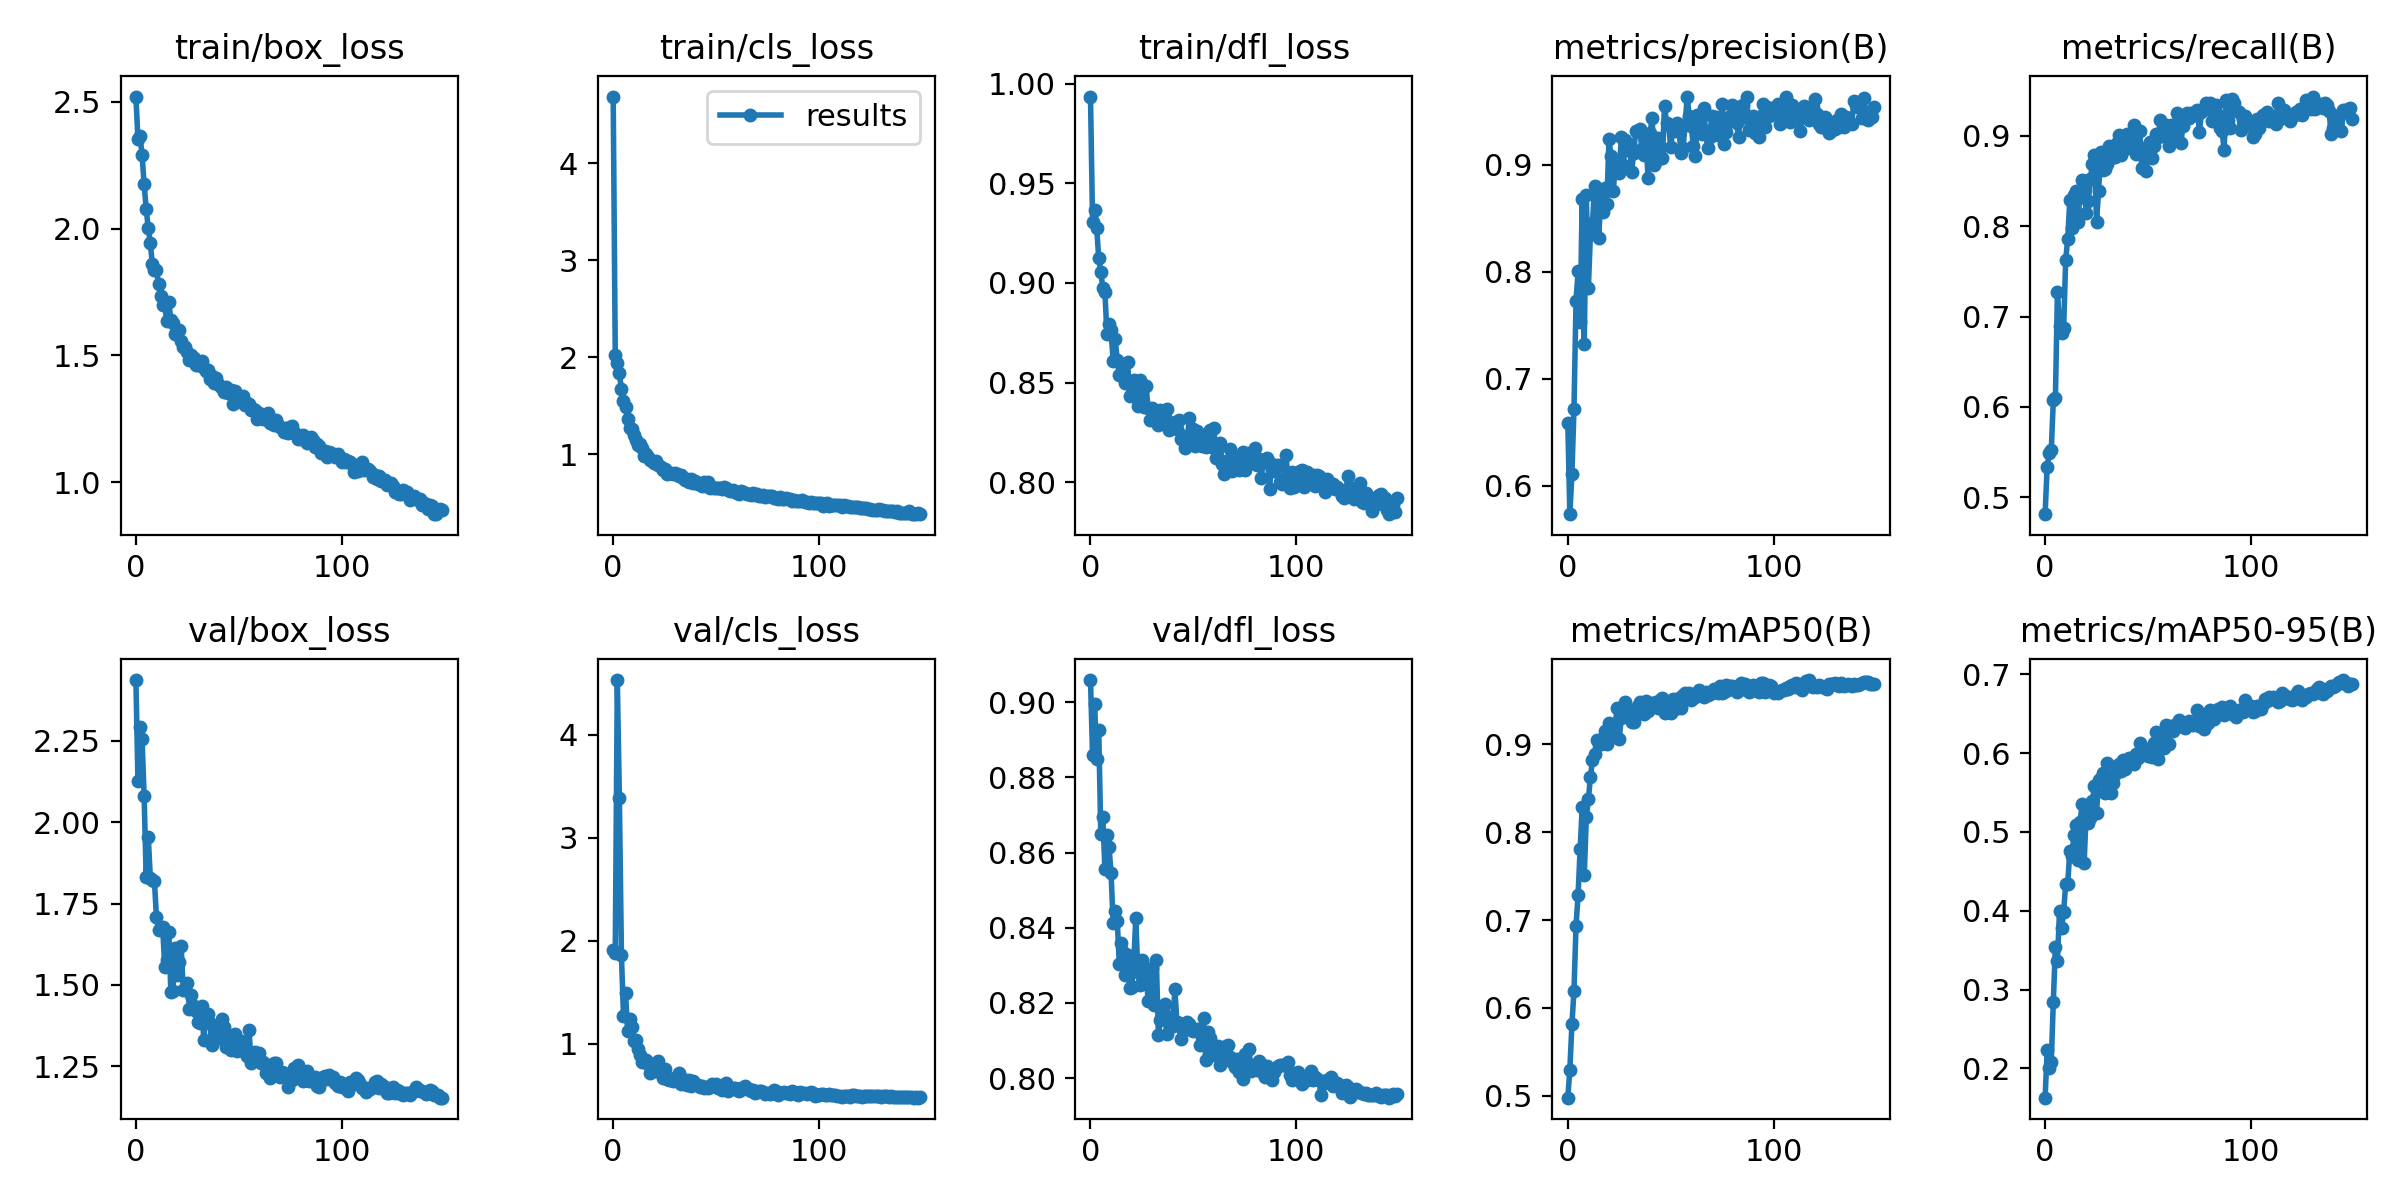

Data behind this chart, as committed beside it:
epoch, train/box_loss, train/cls_loss, train/dfl_loss, metrics/precision(B), metrics/recall(B), metrics/mAP50(B), metrics/mAP50-95(B), val/box_loss, val/cls_loss, val/dfl_loss, lr/pg0, lr/pg1, lr/pg2
0, 2.521, 4.686, 0.9936, 0.6589, 0.4813, 0.4979, 0.1629, 2.436, 1.911, 0.9059, 0.07014, 0.003318, 0.003318
1, 2.354, 2.022, 0.9307, 0.5732, 0.5337, 0.5298, 0.223, 2.125, 1.885, 0.8861, 0.0401, 0.006607, 0.006607
2, 2.365, 1.937, 0.9367, 0.611, 0.5488, 0.5812, 0.201, 2.29, 4.531, 0.8995, 0.01001, 0.009853, 0.009853
3, 2.29, 1.833, 0.9278, 0.6713, 0.5522, 0.6196, 0.2082, 2.255, 3.389, 0.8849, 0.009802, 0.009802, 0.009802
4, 2.176, 1.67, 0.9126, 0.7729, 0.6074, 0.6936, 0.2848, 2.079, 1.859, 0.8925, 0.009802, 0.009802, 0.009802
5, 2.078, 1.551, 0.9054, 0.8004, 0.6094, 0.7285, 0.3544, 1.832, 1.275, 0.865, 0.009736, 0.009736, 0.009736
6, 2.002, 1.485, 0.8976, 0.7531, 0.7273, 0.7813, 0.3358, 1.956, 1.495, 0.8695, 0.00967, 0.00967, 0.00967
7, 1.944, 1.369, 0.8955, 0.8685, 0.6892, 0.8282, 0.4003, 1.83, 1.127, 0.8556, 0.009604, 0.009604, 0.009604
8, 1.859, 1.276, 0.8742, 0.7324, 0.682, 0.7515, 0.3779, 1.821, 1.244, 0.8648, 0.009538, 0.009538, 0.009538
9, 1.837, 1.264, 0.8792, 0.8718, 0.6869, 0.8167, 0.3978, 1.819, 1.165, 0.8614, 0.009472, 0.009472, 0.009472
10, 1.839, 1.202, 0.8762, 0.7851, 0.7625, 0.8376, 0.434, 1.707, 1.025, 0.8547, 0.009406, 0.009406, 0.009406
11, 1.781, 1.146, 0.8609, 0.8354, 0.7862, 0.8625, 0.4339, 1.669, 1.036, 0.8412, 0.00934, 0.00934, 0.00934
12, 1.736, 1.101, 0.8718, 0.8454, 0.8287, 0.8824, 0.4757, 1.673, 0.9492, 0.8446, 0.009274, 0.009274, 0.009274
13, 1.699, 1.103, 0.8614, 0.8803, 0.798, 0.8885, 0.4699, 1.679, 0.8924, 0.8419, 0.009208, 0.009208, 0.009208
14, 1.701, 1.064, 0.854, 0.8763, 0.835, 0.9044, 0.4956, 1.557, 0.8247, 0.8304, 0.009142, 0.009142, 0.009142
15, 1.634, 0.9821, 0.855, 0.8318, 0.8384, 0.9002, 0.509, 1.575, 0.8305, 0.836, 0.009076, 0.009076, 0.009076
16, 1.71, 1.008, 0.859, 0.8665, 0.8047, 0.8997, 0.4639, 1.662, 0.8463, 0.8335, 0.00901, 0.00901, 0.00901
17, 1.639, 0.9703, 0.8497, 0.8561, 0.8384, 0.9052, 0.5128, 1.478, 0.8064, 0.8274, 0.008944, 0.008944, 0.008944
18, 1.628, 0.9399, 0.8605, 0.8783, 0.8508, 0.9153, 0.5351, 1.482, 0.7174, 0.8329, 0.008878, 0.008878, 0.008878
19, 1.585, 0.9359, 0.8431, 0.8637, 0.8451, 0.8997, 0.4611, 1.613, 0.8057, 0.8239, 0.008812, 0.008812, 0.008812
20, 1.601, 0.9145, 0.8447, 0.9239, 0.8148, 0.9239, 0.5274, 1.532, 0.7457, 0.8244, 0.008746, 0.008746, 0.008746
21, 1.602, 0.9325, 0.8514, 0.9087, 0.8283, 0.9208, 0.5112, 1.571, 0.7391, 0.8303, 0.00868, 0.00868, 0.00868
22, 1.555, 0.8914, 0.8436, 0.8755, 0.8524, 0.9127, 0.5175, 1.62, 0.8355, 0.8425, 0.008614, 0.008614, 0.008614
23, 1.533, 0.8666, 0.8381, 0.8945, 0.8687, 0.9219, 0.5395, 1.485, 0.7376, 0.8283, 0.008548, 0.008548, 0.008548
24, 1.535, 0.843, 0.8512, 0.8978, 0.8788, 0.9409, 0.5577, 1.489, 0.6672, 0.8247, 0.008482, 0.008482, 0.008482
25, 1.515, 0.8481, 0.8395, 0.8929, 0.8047, 0.9064, 0.5245, 1.508, 0.7562, 0.8315, 0.008416, 0.008416, 0.008416
26, 1.482, 0.8012, 0.838, 0.9257, 0.8393, 0.9298, 0.5654, 1.426, 0.6585, 0.8279, 0.00835, 0.00835, 0.00835
27, 1.503, 0.8062, 0.8483, 0.8996, 0.8821, 0.9335, 0.5679, 1.468, 0.6496, 0.8284, 0.008284, 0.008284, 0.008284
28, 1.491, 0.8041, 0.8372, 0.9235, 0.8619, 0.9477, 0.5751, 1.435, 0.6628, 0.8206, 0.008218, 0.008218, 0.008218
29, 1.461, 0.7925, 0.8311, 0.9144, 0.8634, 0.9339, 0.5492, 1.421, 0.6414, 0.8283, 0.008152, 0.008152, 0.008152
30, 1.462, 0.8033, 0.8371, 0.9189, 0.8687, 0.9389, 0.5869, 1.385, 0.6699, 0.8292, 0.008086, 0.008086, 0.008086
31, 1.461, 0.7985, 0.8354, 0.8932, 0.8889, 0.9251, 0.5535, 1.382, 0.6707, 0.8194, 0.00802, 0.00802, 0.00802
32, 1.478, 0.778, 0.8328, 0.9108, 0.8754, 0.925, 0.5499, 1.436, 0.7136, 0.8314, 0.007954, 0.007954, 0.007954
33, 1.449, 0.7851, 0.8287, 0.9316, 0.8788, 0.9369, 0.5618, 1.332, 0.6131, 0.8115, 0.007888, 0.007888, 0.007888
34, 1.44, 0.7577, 0.8363, 0.932, 0.8766, 0.943, 0.5731, 1.406, 0.6562, 0.8155, 0.007822, 0.007822, 0.007822
35, 1.444, 0.7327, 0.8346, 0.9337, 0.8923, 0.9481, 0.5779, 1.41, 0.6083, 0.818, 0.007756, 0.007756, 0.007756
36, 1.407, 0.7481, 0.8326, 0.9146, 0.9011, 0.945, 0.5867, 1.384, 0.6004, 0.8198, 0.00769, 0.00769, 0.00769
37, 1.419, 0.7169, 0.8368, 0.9097, 0.8788, 0.9347, 0.5777, 1.314, 0.6457, 0.8116, 0.007624, 0.007624, 0.007624
38, 1.393, 0.7447, 0.8263, 0.9235, 0.8937, 0.9489, 0.5913, 1.345, 0.5945, 0.8162, 0.007558, 0.007558, 0.007558
39, 1.411, 0.7058, 0.8272, 0.8879, 0.8855, 0.9372, 0.5793, 1.371, 0.6365, 0.8147, 0.007492, 0.007492, 0.007492
40, 1.389, 0.7216, 0.8274, 0.9299, 0.9024, 0.9457, 0.5888, 1.337, 0.6142, 0.8138, 0.007426, 0.007426, 0.007426
41, 1.38, 0.6977, 0.83, 0.9444, 0.8923, 0.9474, 0.5934, 1.38, 0.5967, 0.8236, 0.00736, 0.00736, 0.00736
42, 1.372, 0.6969, 0.8266, 0.9001, 0.9024, 0.9454, 0.5873, 1.396, 0.5822, 0.8148, 0.007294, 0.007294, 0.007294
43, 1.357, 0.6757, 0.831, 0.9033, 0.9119, 0.9485, 0.5866, 1.372, 0.5954, 0.8147, 0.007228, 0.007228, 0.007228
44, 1.374, 0.7115, 0.8218, 0.9256, 0.8802, 0.9408, 0.5987, 1.309, 0.5734, 0.8103, 0.007162, 0.007162, 0.007162
45, 1.352, 0.6762, 0.823, 0.9155, 0.8889, 0.9499, 0.5943, 1.343, 0.5821, 0.8128, 0.007096, 0.007096, 0.007096
46, 1.363, 0.7149, 0.817, 0.9063, 0.9057, 0.9521, 0.6123, 1.3, 0.5708, 0.814, 0.00703, 0.00703, 0.00703
47, 1.308, 0.6555, 0.8205, 0.9554, 0.8646, 0.9358, 0.6077, 1.305, 0.5867, 0.8148, 0.006964, 0.006964, 0.006964
48, 1.361, 0.6673, 0.8324, 0.9392, 0.8847, 0.9437, 0.6001, 1.349, 0.6092, 0.8145, 0.006898, 0.006898, 0.006898
49, 1.32, 0.6506, 0.8238, 0.9377, 0.8614, 0.9394, 0.6006, 1.299, 0.5883, 0.8127, 0.006832, 0.006832, 0.006832
50, 1.323, 0.6481, 0.8266, 0.917, 0.8788, 0.9357, 0.5961, 1.307, 0.6079, 0.8125, 0.006766, 0.006766, 0.006766
51, 1.315, 0.6515, 0.818, 0.9332, 0.8937, 0.9512, 0.6023, 1.329, 0.5741, 0.8128, 0.0067, 0.0067, 0.0067
52, 1.341, 0.6542, 0.8257, 0.9319, 0.8755, 0.9396, 0.5956, 1.307, 0.5795, 0.813, 0.006634, 0.006634, 0.006634
53, 1.303, 0.64, 0.8205, 0.9394, 0.8889, 0.9504, 0.6124, 1.294, 0.5534, 0.8087, 0.006568, 0.006568, 0.006568
54, 1.314, 0.6628, 0.8181, 0.9338, 0.9019, 0.9531, 0.6271, 1.282, 0.5598, 0.811, 0.006502, 0.006502, 0.006502
55, 1.308, 0.6553, 0.8235, 0.911, 0.899, 0.9415, 0.5924, 1.36, 0.6211, 0.816, 0.006436, 0.006436, 0.006436
56, 1.284, 0.634, 0.8177, 0.9159, 0.9172, 0.9555, 0.6216, 1.262, 0.5385, 0.8048, 0.00637, 0.00637, 0.00637
57, 1.289, 0.6182, 0.8241, 0.9369, 0.8999, 0.9577, 0.6254, 1.287, 0.5695, 0.8123, 0.006304, 0.006304, 0.006304
58, 1.285, 0.6352, 0.8262, 0.964, 0.9011, 0.9557, 0.6059, 1.294, 0.5751, 0.8108, 0.006238, 0.006238, 0.006238
59, 1.249, 0.6103, 0.8176, 0.9458, 0.9125, 0.9578, 0.6351, 1.287, 0.5693, 0.8089, 0.006172, 0.006172, 0.006172
... 90 more rows
